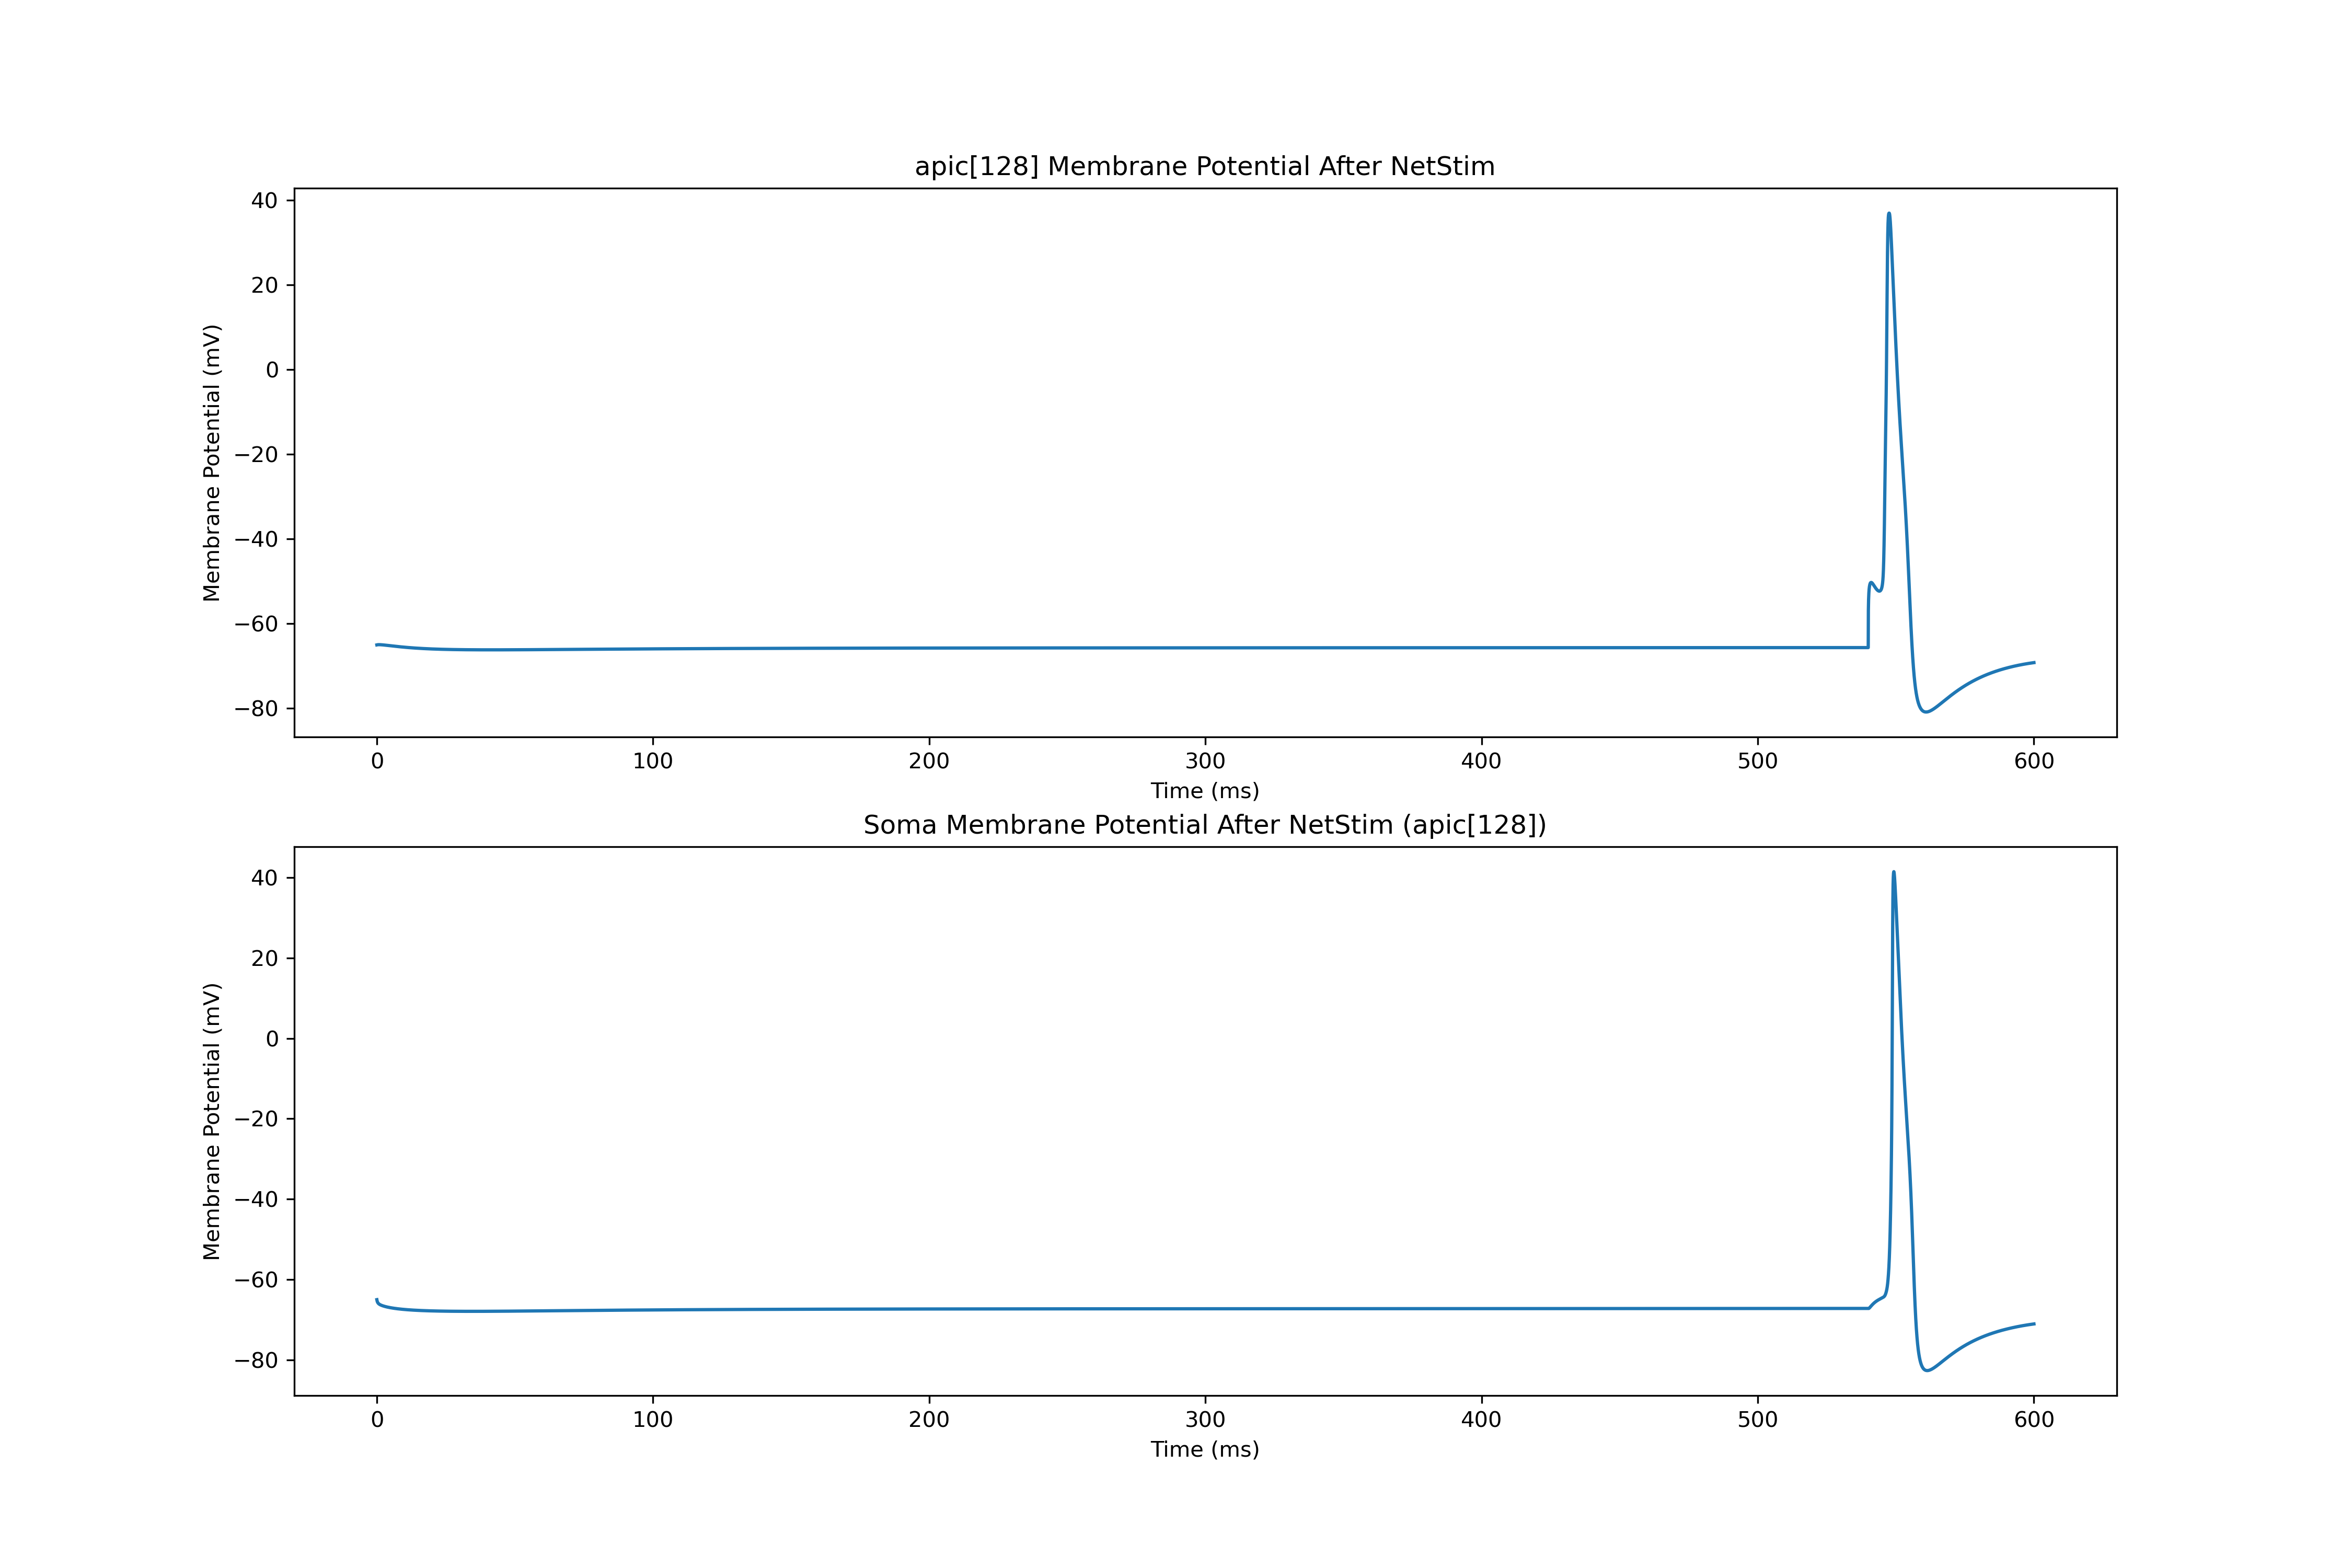

The file beside this chart, header and first rows:
0.0, -65.0
0.025, -65
0.05, -64.99
0.075, -64.99
0.1, -64.98
0.125, -64.98
0.15, -64.98
0.175, -64.97
0.2, -64.97
0.225, -64.97
0.25, -64.96
0.275, -64.96
0.3, -64.96
0.325, -64.96
0.35, -64.96
0.375, -64.95
0.4, -64.95
0.425, -64.95
0.45, -64.95
0.475, -64.95
0.5, -64.95
0.525, -64.95
0.55, -64.95
0.575, -64.95
0.6, -64.95
0.625, -64.95
0.65, -64.94
0.675, -64.94
0.7, -64.94
0.725, -64.94
0.75, -64.94
0.775, -64.94
0.8, -64.94
0.825, -64.94
0.85, -64.94
0.875, -64.94
0.9, -64.95
0.925, -64.95
0.95, -64.95
0.975, -64.95
1, -64.95
1.025, -64.95
1.05, -64.95
1.075, -64.95
1.1, -64.95
1.125, -64.95
1.15, -64.95
1.175, -64.95
1.2, -64.95
1.225, -64.95
1.25, -64.95
1.275, -64.95
1.3, -64.96
1.325, -64.96
1.35, -64.96
1.375, -64.96
1.4, -64.96
1.425, -64.96
1.45, -64.96
1.475, -64.96
1.5, -64.96
... 23,940 more rows
